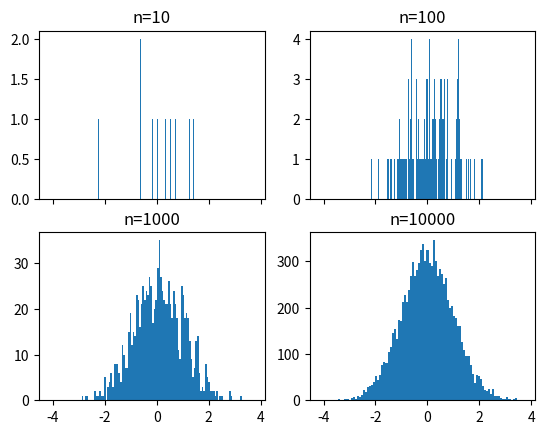

Python code for this plot:
import matplotlib.pyplot as plt
import numpy as np

fig, ((ax1, ax2), (ax3, ax4)) = plt.subplots(2, 2, sharex=True)
axs = [ax1, ax2, ax3, ax4]

for n in range(len(axs)):
    sample_size = 10**(n+1)
    sample = np.random.normal(loc=0, scale=1, size=sample_size)
    axs[n].hist(sample, bins=100)   # setting the bin size for the histogram as 100
    axs[n].set_title('n={}'.format(sample_size))
plt.show()